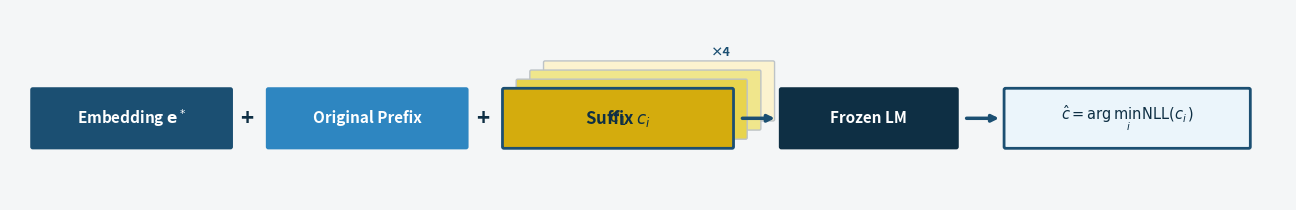

The script that saved this image:
#!/usr/bin/env python3
"""Render a schematic of the downstream likelihood evaluation protocol.

Shows a single horizontal chain:
  Compression Embedding + Original Prefix + [stacked suffixes] → Frozen LM → argmin NLL

    python scripts/paper/figures_evaluation_protocol.py
    python scripts/paper/figures_evaluation_protocol.py --poster
"""
from __future__ import annotations

import argparse
from pathlib import Path

import matplotlib

matplotlib.use("Agg")
import matplotlib.pyplot as plt
from matplotlib.patches import FancyBboxPatch

# --- Palette (matches poster CSS / visual_abstract) ---
C_ACCENT_DEEP = "#0E2F44"
C_ACCENT = "#1B4F72"
C_ACCENT_MID = "#2E86C1"
C_ACCENT_LIGHT = "#EBF5FB"
C_GOLD = "#D4AC0D"
C_BG = "#F4F6F7"
C_WHITE = "#FFFFFF"
C_BORDER = "#BDC3C7"
C_TEXT = "#1A1A1A"
C_GREEN = "#16a34a"


def _rounded_box(
    ax,
    x,
    y,
    w,
    h,
    label,
    color,
    text_color="white",
    fontsize=13,
    border_color=None,
    linewidth=1.5,
    fontweight="bold",
    zorder=2,
    alpha=1.0,
):
    """Draw a rounded rectangle with centered text."""
    box = FancyBboxPatch(
        (x, y),
        w,
        h,
        boxstyle="round,pad=0.02",
        facecolor=color,
        edgecolor=border_color or color,
        linewidth=linewidth,
        alpha=alpha,
        zorder=zorder,
    )
    ax.add_patch(box)
    if label:
        ax.text(
            x + w / 2,
            y + h / 2,
            label,
            ha="center",
            va="center",
            fontsize=fontsize,
            fontweight=fontweight,
            color=text_color,
            zorder=zorder + 1,
        )
    return box


def draw_evaluation_protocol(ax, fontscale=1.0):
    """Draw the evaluation protocol schematic on the given axes."""
    fs = lambda s: s * fontscale  # noqa: E731

    ax.set_xlim(-0.3, 16.5)
    ax.set_ylim(-0.1, 2.4)
    ax.set_aspect("equal")
    ax.axis("off")

    bh = 0.75  # box height
    mid_y = 0.6  # vertical center for the chain

    # --- 1. Compression Embedding ---
    emb_x, emb_w = 0.0, 2.6
    _rounded_box(ax, emb_x, mid_y, emb_w, bh, "Embedding $\\mathbf{e}^*$", C_ACCENT, fontsize=fs(11))

    # "+"
    p1 = emb_x + emb_w + 0.22
    ax.text(
        p1, mid_y + bh / 2, "+", ha="center", va="center", fontsize=fs(16), fontweight="bold", color=C_ACCENT_DEEP, zorder=5
    )

    # --- 2. Original Prefix ---
    pfx_x = p1 + 0.28
    pfx_w = 2.6
    _rounded_box(ax, pfx_x, mid_y, pfx_w, bh, "Original Prefix", C_ACCENT_MID, fontsize=fs(11))

    # "+"
    p2 = pfx_x + pfx_w + 0.22
    ax.text(
        p2, mid_y + bh / 2, "+", ha="center", va="center", fontsize=fs(16), fontweight="bold", color=C_ACCENT_DEEP, zorder=5
    )

    # --- 3. Stacked suffix cards (4 overlapping, back-to-front) ---
    stack_x = p2 + 0.28
    stack_w = 3.0
    stack_h = bh
    n = 4
    # Offsets: back cards peek out from behind the front card
    dx, dy = 0.18, 0.12
    suffix_labels = ["$c_4$", "$c_3$", "$c_2$", "$c_1$"]
    suffix_colors = ["#FCF3CF", "#F0E68C", "#E8D44D", C_GOLD]

    for i in range(n):
        sx = stack_x + (n - 1 - i) * dx
        sy = mid_y + (n - 1 - i) * dy
        is_front = i == n - 1
        _rounded_box(
            ax,
            sx,
            sy,
            stack_w,
            stack_h,
            suffix_labels[i] if is_front else "",
            suffix_colors[i],
            text_color=C_ACCENT_DEEP,
            fontsize=fs(12),
            border_color=C_ACCENT if is_front else C_BORDER,
            linewidth=2.0 if is_front else 1.0,
            zorder=2 + i,
        )

    # Label on front card
    front_x = stack_x
    front_y = mid_y
    ax.text(
        front_x + stack_w / 2,
        front_y + stack_h / 2,
        "Suffix $c_i$",
        ha="center",
        va="center",
        fontsize=fs(12),
        fontweight="bold",
        color=C_ACCENT_DEEP,
        zorder=2 + n + 1,
    )

    # Small count badge
    badge_x = stack_x + stack_w - 0.15
    badge_y = mid_y + stack_h + (n - 1) * dy + 0.05
    ax.text(badge_x, badge_y, "×4", ha="center", va="bottom", fontsize=fs(9), fontweight="bold", color=C_ACCENT, zorder=10)

    # --- Arrow → Frozen LM ---
    arrow_start = stack_x + stack_w + 0.1
    lm_x = arrow_start + 0.55
    lm_w = 2.3
    ax.annotate(
        "",
        xy=(lm_x - 0.05, mid_y + bh / 2),
        xytext=(arrow_start, mid_y + bh / 2),
        arrowprops=dict(arrowstyle="-|>", color=C_ACCENT, lw=2.5),
        zorder=5,
    )

    _rounded_box(ax, lm_x, mid_y, lm_w, bh, "Frozen LM", C_ACCENT_DEEP, fontsize=fs(11))

    # --- Arrow → argmin result ---
    res_arrow_start = lm_x + lm_w + 0.1
    res_x = res_arrow_start + 0.55
    res_w = 3.2
    ax.annotate(
        "",
        xy=(res_x - 0.05, mid_y + bh / 2),
        xytext=(res_arrow_start, mid_y + bh / 2),
        arrowprops=dict(arrowstyle="-|>", color=C_ACCENT, lw=2.5),
        zorder=5,
    )

    _rounded_box(
        ax,
        res_x,
        mid_y,
        res_w,
        bh,
        "$\\hat{c} = \\arg\\min_i \\mathrm{NLL}(c_i)$",
        C_ACCENT_LIGHT,
        text_color=C_ACCENT_DEEP,
        fontsize=fs(10.5),
        border_color=C_ACCENT,
        linewidth=2.0,
    )


def main() -> int:
    parser = argparse.ArgumentParser(description=__doc__)
    parser.add_argument("--poster", action="store_true", help="Generate poster-sized PNG")
    parser.add_argument("--output", default=None, help="Output path (default: auto)")
    parser.add_argument("--dpi", type=int, default=250)
    args = parser.parse_args()

    if args.poster:
        import seaborn as sns

        sns.set_theme(style="whitegrid")
        figsize = (16, 2.5)
        fontscale = 1.4
        out = args.output or "poster/images/evaluation_protocol.png"
    else:
        figsize = (14, 2.2)
        fontscale = 1.0
        out = args.output or "paper/figures/evaluation_protocol.pdf"

    fig, ax = plt.subplots(1, 1, figsize=figsize)
    fig.patch.set_facecolor(C_BG)
    ax.set_facecolor(C_BG)

    draw_evaluation_protocol(ax, fontscale=fontscale)

    plt.tight_layout()
    Path(out).parent.mkdir(parents=True, exist_ok=True)
    fig.savefig(out, dpi=args.dpi, bbox_inches="tight", facecolor=fig.get_facecolor())
    plt.close(fig)
    print(f"Saved: {out}")
    return 0


if __name__ == "__main__":
    raise SystemExit(main())
